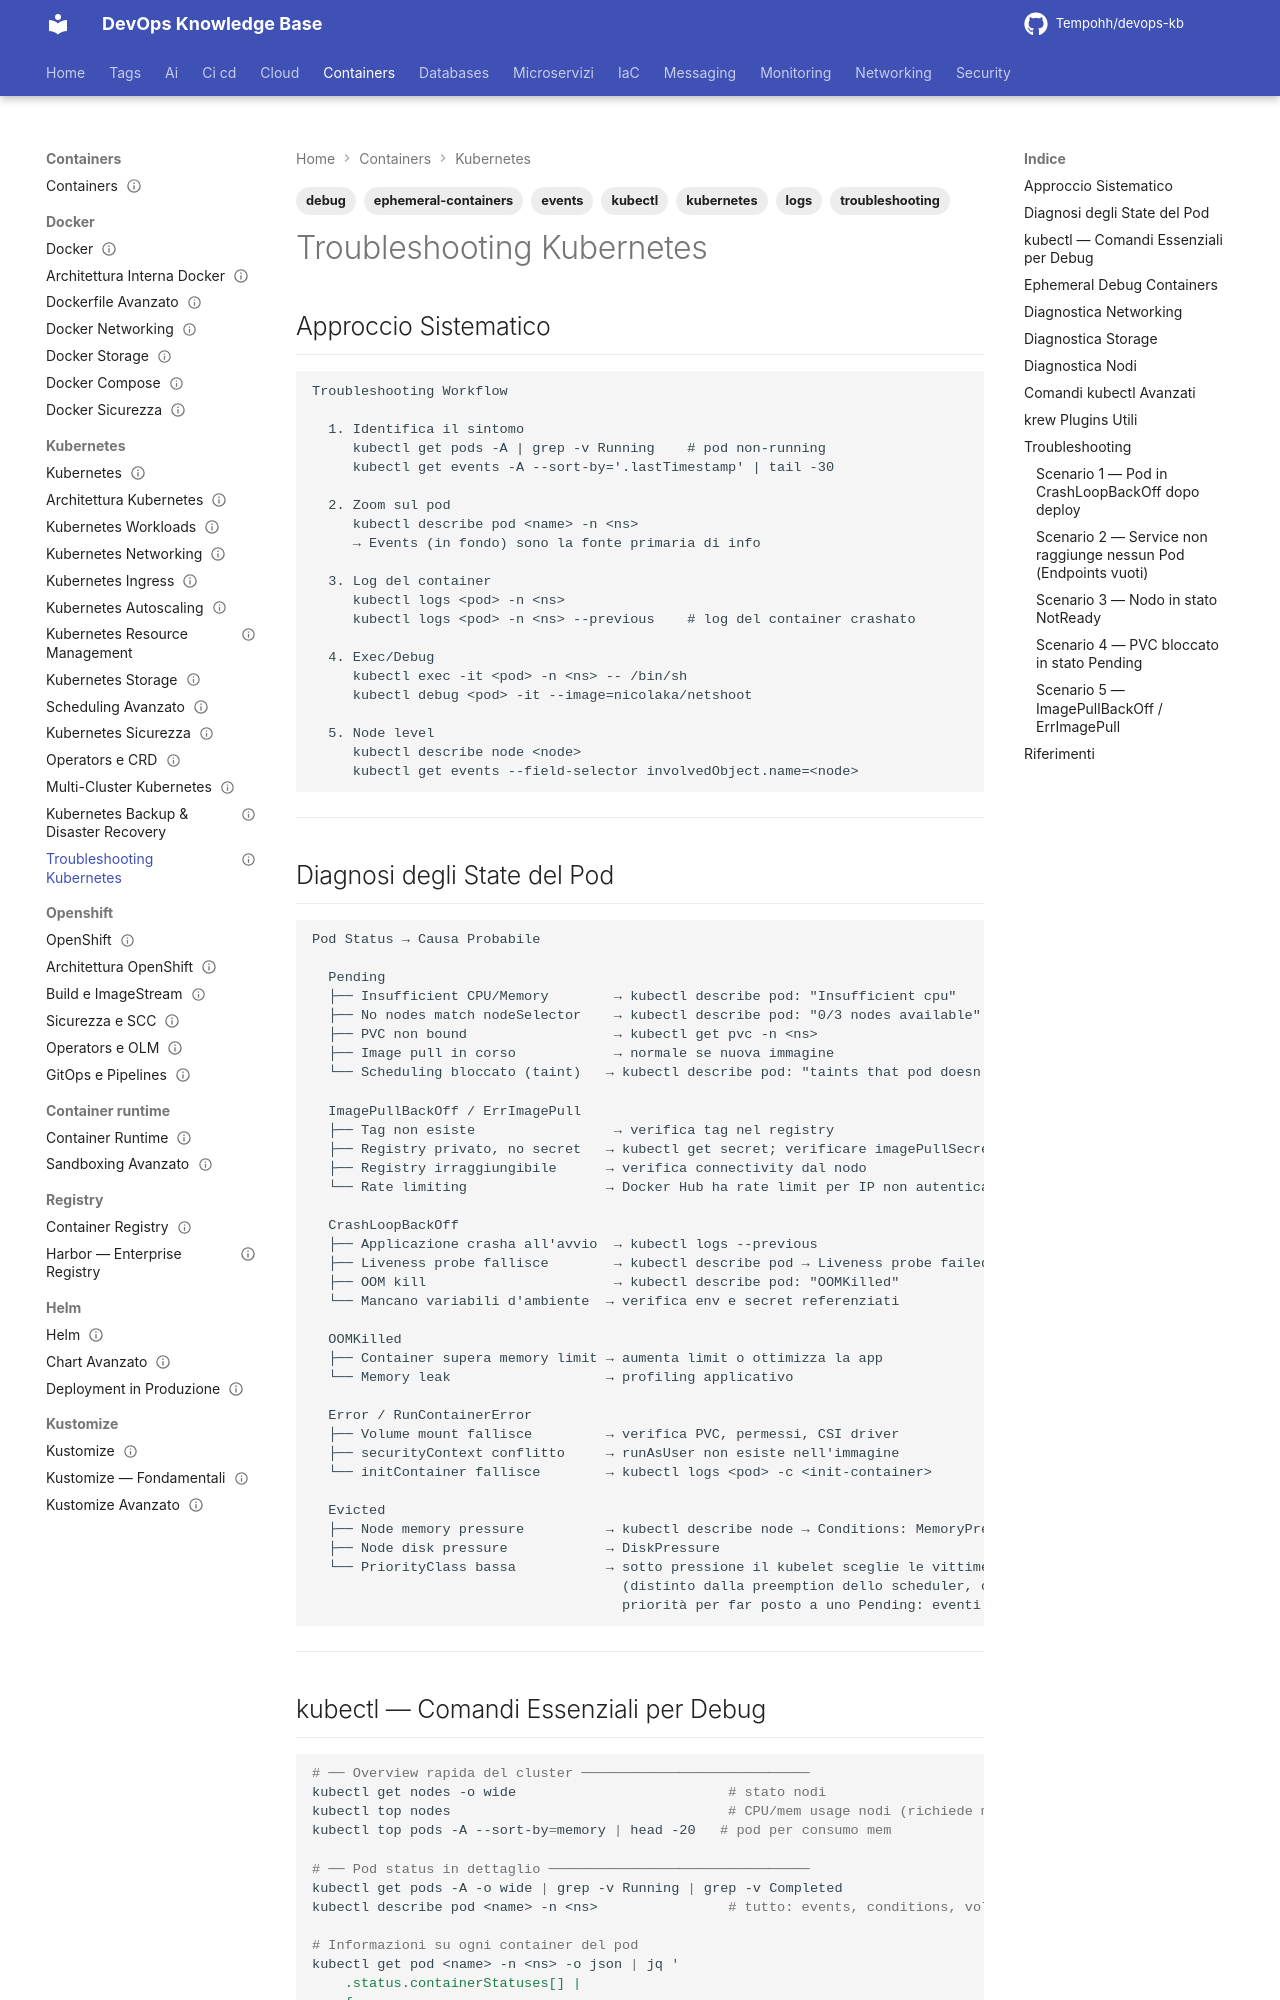

repository: Tempohh/devops-kb · page: containers/kubernetes/troubleshooting/index.html · generator: mkdocs

---
title: "Troubleshooting Kubernetes"
slug: troubleshooting
category: containers
tags: [kubernetes, troubleshooting, debug, kubectl, ephemeral-containers, events, logs]
search_keywords: [kubernetes troubleshooting, kubectl debug ephemeral container, kubernetes pod crashloopbackoff, kubernetes imagepullbackoff, kubectl describe pod, kubernetes node pressure, kubernetes OOMKilled, kubernetes pending pod, kubectl exec debug, kubernetes events, kubectl top, kubernetes node not ready]
parent: containers/kubernetes/_index
related: [containers/kubernetes/workloads, containers/kubernetes/scheduling-avanzato, containers/kubernetes/architettura]
official_docs: https://kubernetes.io/docs/tasks/debug/
status: reviewed
difficulty: advanced
last_updated: 2026-10-03
last_verified: 2026-10-04
---

# Troubleshooting Kubernetes

## Approccio Sistematico

```
Troubleshooting Workflow

  1. Identifica il sintomo
     kubectl get pods -A | grep -v Running    # pod non-running
     kubectl get events -A --sort-by='.lastTimestamp' | tail -30

  2. Zoom sul pod
     kubectl describe pod <name> -n <ns>
     → Events (in fondo) sono la fonte primaria di info

  3. Log del container
     kubectl logs <pod> -n <ns>
     kubectl logs <pod> -n <ns> --previous    # log del container crashato

  4. Exec/Debug
     kubectl exec -it <pod> -n <ns> -- /bin/sh
     kubectl debug <pod> -it --image=nicolaka/netshoot

  5. Node level
     kubectl describe node <node>
     kubectl get events --field-selector involvedObject.name=<node>
```

---

## Diagnosi degli State del Pod

```
Pod Status → Causa Probabile

  Pending
  ├── Insufficient CPU/Memory        → kubectl describe pod: "Insufficient cpu"
  ├── No nodes match nodeSelector    → kubectl describe pod: "0/3 nodes available"
  ├── PVC non bound                  → kubectl get pvc -n <ns>
  ├── Image pull in corso            → normale se nuova immagine
  └── Scheduling bloccato (taint)   → kubectl describe pod: "taints that pod doesn't tolerate"

  ImagePullBackOff / ErrImagePull
  ├── Tag non esiste                 → verifica tag nel registry
  ├── Registry privato, no secret   → kubectl get secret; verificare imagePullSecrets
  ├── Registry irraggiungibile      → verifica connectivity dal nodo
  └── Rate limiting                 → Docker Hub ha rate limit per IP non autenticato

  CrashLoopBackOff
  ├── Applicazione crasha all'avvio  → kubectl logs --previous
  ├── Liveness probe fallisce        → kubectl describe pod → Liveness probe failed (il kubelet riavvia il container; una readiness probe fallita NON causa restart, toglie solo il pod dagli endpoint)
  ├── OOM kill                       → kubectl describe pod: "OOMKilled"
  └── Mancano variabili d'ambiente  → verifica env e secret referenziati

  OOMKilled
  ├── Container supera memory limit → aumenta limit o ottimizza la app
  └── Memory leak                   → profiling applicativo

  Error / RunContainerError
  ├── Volume mount fallisce         → verifica PVC, permessi, CSI driver
  ├── securityContext conflitto     → runAsUser non esiste nell'immagine
  └── initContainer fallisce        → kubectl logs <pod> -c <init-container>

  Evicted
  ├── Node memory pressure          → kubectl describe node → Conditions: MemoryPressure
  ├── Node disk pressure            → DiskPressure
  └── PriorityClass bassa           → sotto pressione il kubelet sceglie le vittime anche per priority
                                      (distinto dalla preemption dello scheduler, che rimuove pod a bassa
                                      priorità per far posto a uno Pending: eventi "Preempted", non "Evicted")
```

---
